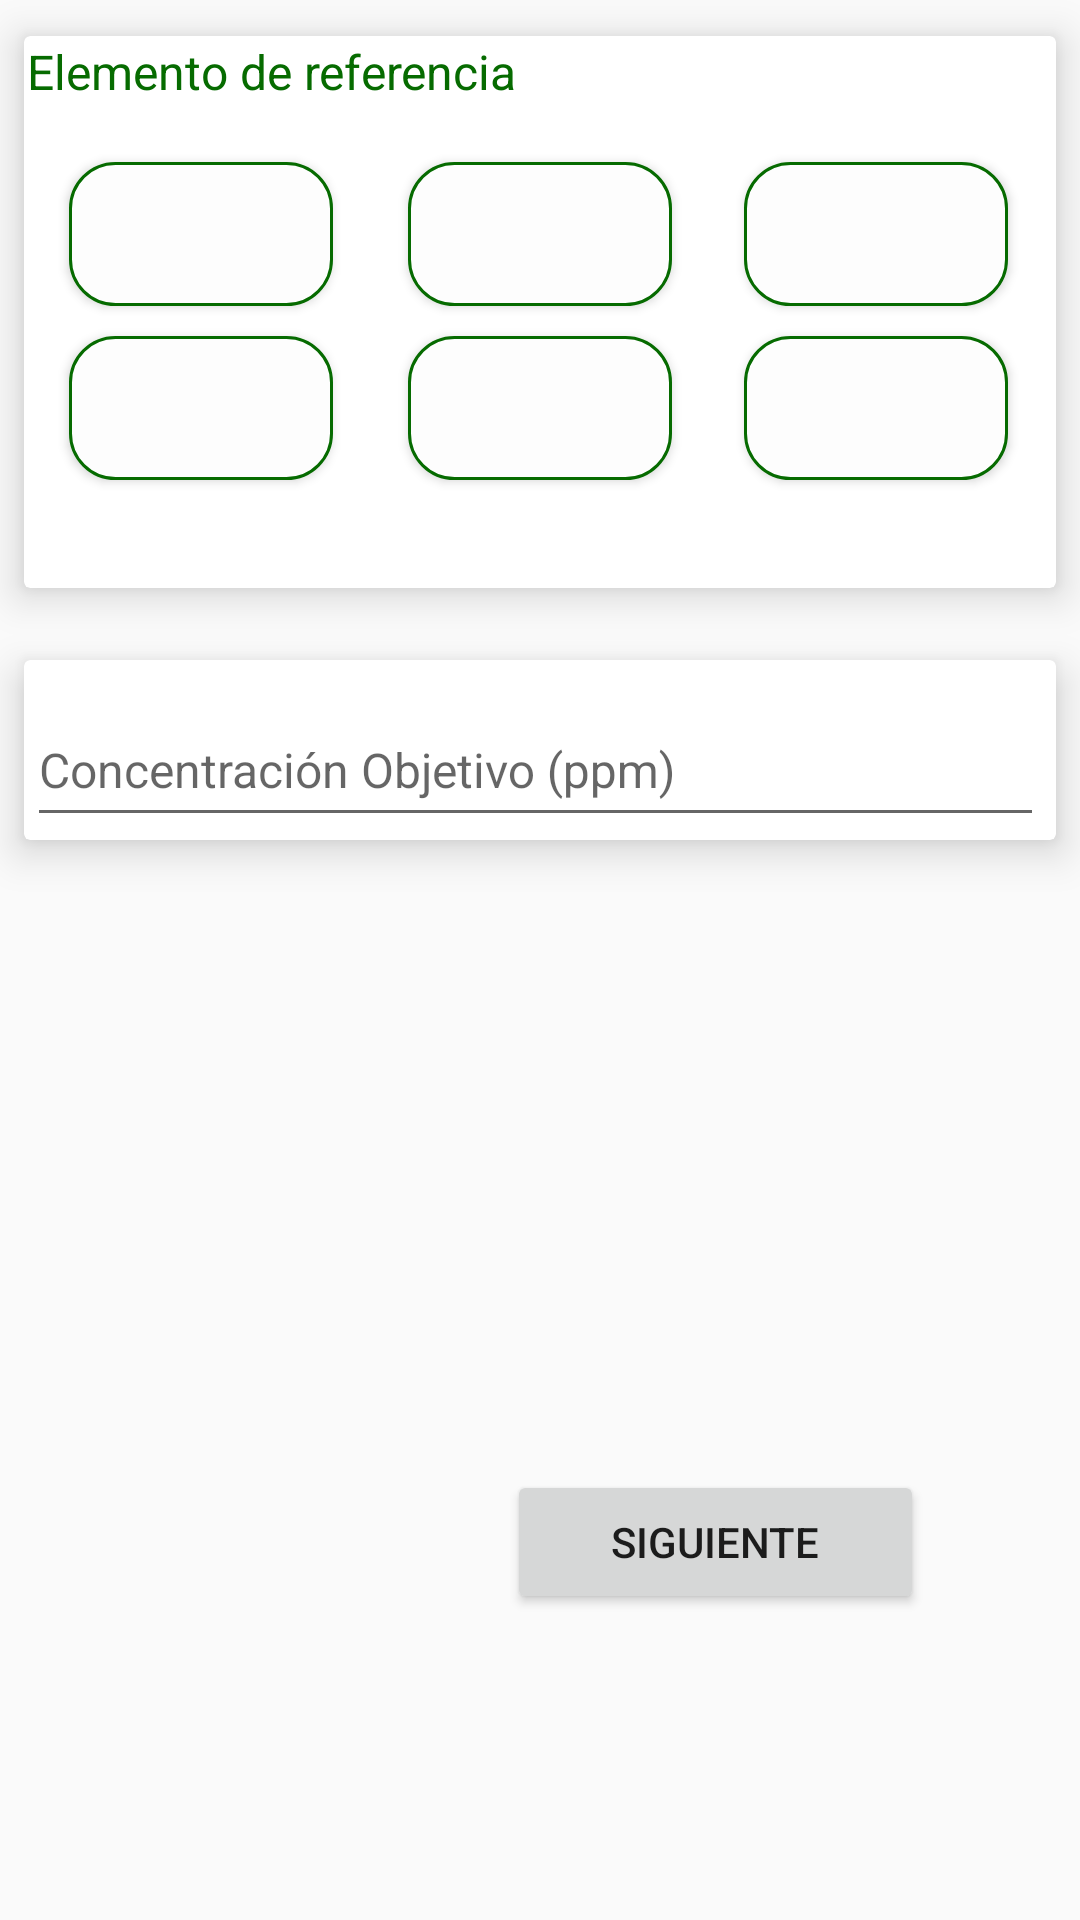

This screen was rendered from an Android layout file. Write that file and the resources it references.
<!-- AndroidManifest.xml: application theme AppTheme -->
<!-- res/layout/fragment_ftabelemento.xml -->
<FrameLayout xmlns:android="http://schemas.android.com/apk/res/android"
    xmlns:app="http://schemas.android.com/apk/res-auto"
    xmlns:tools="http://schemas.android.com/tools"
    android:layout_width="match_parent"
    android:layout_height="match_parent"
    tools:context="haifa.haifa4.FragmentsTabs.fTabElemento">

    
    <RelativeLayout
        android:layout_width="match_parent"
        android:layout_height="match_parent">


        <TextView
            android:text="Elemento y Concentración"
            android:layout_width="match_parent"
            android:layout_height="wrap_content"
            android:id="@+id/textView3"
            android:layout_marginLeft="16dp"
            android:layout_marginStart="16dp"
            android:layout_alignParentTop="true"
            android:layout_alignParentLeft="true"
            android:layout_alignParentStart="true"
            android:visibility="invisible" />

        <Button
            android:text="SIGUIENTE"
            android:layout_width="139dp"
            android:layout_height="wrap_content"
            android:id="@+id/button6"
            android:layout_alignParentBottom="true"
            android:layout_alignParentRight="true"
            android:layout_alignParentEnd="true"
            android:layout_marginRight="52dp"
            android:layout_marginEnd="52dp"
            android:layout_marginBottom="102dp" />

        <android.support.v7.widget.CardView
            android:id="@+id/card2"
            android:layout_width="match_parent"
            android:layout_height="wrap_content"
            app:cardElevation="8dp"
            app:cardUseCompatPadding="true"
            app:cardPreventCornerOverlap="false"
            app:contentPadding="1dp"
            android:elevation="1dp"
            android:layout_alignParentTop="true"
            android:layout_alignParentLeft="true"
            android:layout_alignParentStart="true">


            <TextView
                android:text="Elemento de referencia"
                android:layout_width="wrap_content"
                android:layout_height="wrap_content"
                android:id="@+id/textView"
                android:layout_alignParentTop="true"
                android:layout_alignParentRight="true"
                android:layout_alignParentEnd="true"
                android:textColorLink="@color/colorPrimaryDark"
                android:textColor="@color/colorPrimaryDark"
                android:textSize="16sp" />

            <RelativeLayout
                android:layout_width="match_parent"
                android:layout_height="182dp"
                android:elevation="1dp">

                <Button
                    android:layout_width="wrap_content"
            android:layout_height="wrap_content"
            android:id="@+id/btnSO3"
            android:layout_marginTop="10dp"
                    android:background="@drawable/button"
                    android:textColor="@color/colorPrimaryDark"
                    android:layout_below="@+id/btnK2O"
                    android:layout_alignLeft="@+id/btnK2O"
                    android:layout_alignStart="@+id/btnK2O"
                    android:tag="SO3" />

                <Button
                    android:layout_width="wrap_content"
            android:layout_height="wrap_content"
            android:id="@+id/btnN"
                    android:background="@drawable/button"
                    android:textColor="@color/colorPrimaryDark"

                    android:layout_alignBaseline="@+id/btnP2O5"
                    android:layout_alignBottom="@+id/btnP2O5"
                    android:layout_alignLeft="@+id/btnCAO"
                    android:layout_alignStart="@+id/btnCAO"
                    android:tag="N" />

                <TextView
                    android:layout_width="wrap_content"
                    android:layout_height="wrap_content"
                    android:id="@+id/lblErrorElementoRef"
                    style="@style/TextAppearance.Design.Error"
                    android:textSize="12sp"
                    android:layout_below="@+id/btnSO3"
                    android:layout_alignLeft="@+id/btnSO3"
                    android:layout_alignStart="@+id/btnSO3"
                    android:layout_marginTop="12dp"
                    android:elevation="0dp"
                    android:text="@string/ErrorBtnElementos"
                    android:visibility="invisible" />

                <Button
                    android:layout_width="wrap_content"
                android:layout_height="wrap_content"
                android:id="@+id/btnCAO"
                    android:background="@drawable/button"
                    android:textColor="@color/colorPrimaryDark"
                    android:layout_marginRight="15dp"
                    android:layout_marginEnd="15dp"
                    android:layout_alignBaseline="@+id/btnMGO"
                    android:layout_alignBottom="@+id/btnMGO"
                    android:layout_alignParentRight="true"
                    android:layout_alignParentEnd="true"
                    android:tag="CAO" />

                <Button
                    android:layout_width="wrap_content"
            android:layout_height="wrap_content"
            android:id="@+id/btnMGO"
                    android:background="@drawable/button"
                    android:textColor="@color/colorPrimaryDark"

                    android:layout_above="@+id/lblErrorElementoRef"
                    android:layout_alignLeft="@+id/btnP2O5"
                    android:layout_alignStart="@+id/btnP2O5"
                    android:tag="MGO" />

                <Button
                    android:layout_width="wrap_content"
                android:layout_height="wrap_content"
                android:id="@+id/btnP2O5"
                    android:background="@drawable/button"
                    android:textColor="@color/colorPrimaryDark"

                    android:tag="P205"
                    android:layout_alignBaseline="@+id/btnK2O"
                    android:layout_alignBottom="@+id/btnK2O"
                    android:layout_centerHorizontal="true" />

                <Button
                    android:layout_width="wrap_content"
                    android:layout_height="wrap_content"
                    android:id="@+id/btnK2O"
                    android:padding="0dp"
                                  android:layout_marginTop="41dp"
                    android:layout_marginLeft="14dp"
                    android:layout_marginStart="14dp"
                    android:background="@drawable/button"
                    android:textColor="@color/colorPrimaryDark"
                    android:tag="K20"
                    android:layout_alignParentTop="true"
                    android:layout_alignParentLeft="true"
                    android:layout_alignParentStart="true" />

            </RelativeLayout>

        </android.support.v7.widget.CardView>

        <android.support.v7.widget.CardView
            android:id="@+id/card3"
            android:layout_width="match_parent"
            app:cardElevation="8dp"
            app:cardUseCompatPadding="true"
            app:cardPreventCornerOverlap="false"
            app:contentPadding="1dp"
            android:elevation="1dp"
            android:layout_height="wrap_content"
            android:layout_below="@+id/card2"
            android:layout_alignParentLeft="true"
            android:layout_alignParentStart="true">

            <RelativeLayout
                android:layout_width="match_parent"
                android:layout_height="wrap_content">

                <android.support.design.widget.TextInputLayout
                    android:layout_width="match_parent"
                    android:layout_height="wrap_content"
                    android:id="@+id/InputtxtConcentracionObjetivo"
                    android:weightSum="1"
                    android:elevation="1dp"
                    android:layout_alignParentTop="true"
                    android:layout_alignParentLeft="true"
                    android:layout_alignParentStart="true">


                    <EditText
                        android:layout_width="339dp"
                        android:layout_height="47dp"
                        android:hint="Concentración Objetivo (ppm)"
                        android:textSize="16sp"
                        android:elevation="0dp"
                        android:inputType="numberDecimal"
                        android:id="@+id/txtConcentracionObjetivo"
                        android:layout_alignParentTop="true"
                        android:layout_centerHorizontal="true"
                        android:layout_marginTop="12dp"
                        android:layout_weight="1" />
                </android.support.design.widget.TextInputLayout>


            </RelativeLayout>
        </android.support.v7.widget.CardView>

    </RelativeLayout>

</FrameLayout>
<!-- resources referenced by this layout -->
<resources>
  <color name="colorPrimaryDark">#066b00</color>
  <!-- drawable button (drawable) -->
  <?xml version="1.0" encoding="utf-8"?>
  <shape xmlns:android="http://schemas.android.com/apk/res/android"
      android:shape="rectangle" android:padding="3dp">
      
      <solid android:color="@color/colorBlanco"/>
  
      <corners android:radius="15dp"/>
      <stroke android:width="3px" android:color="@color/colorPrimaryDark" />
  </shape>
  <string name="ErrorBtnElementos">Por favor, seleccione un elemento de referencia.</string>
  <style name="AppTheme" parent="Theme.AppCompat.Light.DarkActionBar">
          
          <item name="colorPrimary">@color/colorPrimary</item>
          <item name="colorPrimaryDark">@color/colorPrimaryDark</item>
          <item name="colorAccent">@color/colorAccent</item>
      </style>
  <color name="colorBlanco">#fdfdfd</color>
  <color name="colorPrimary">#24b300</color>
  <color name="colorAccent">#00a006</color>
</resources>
